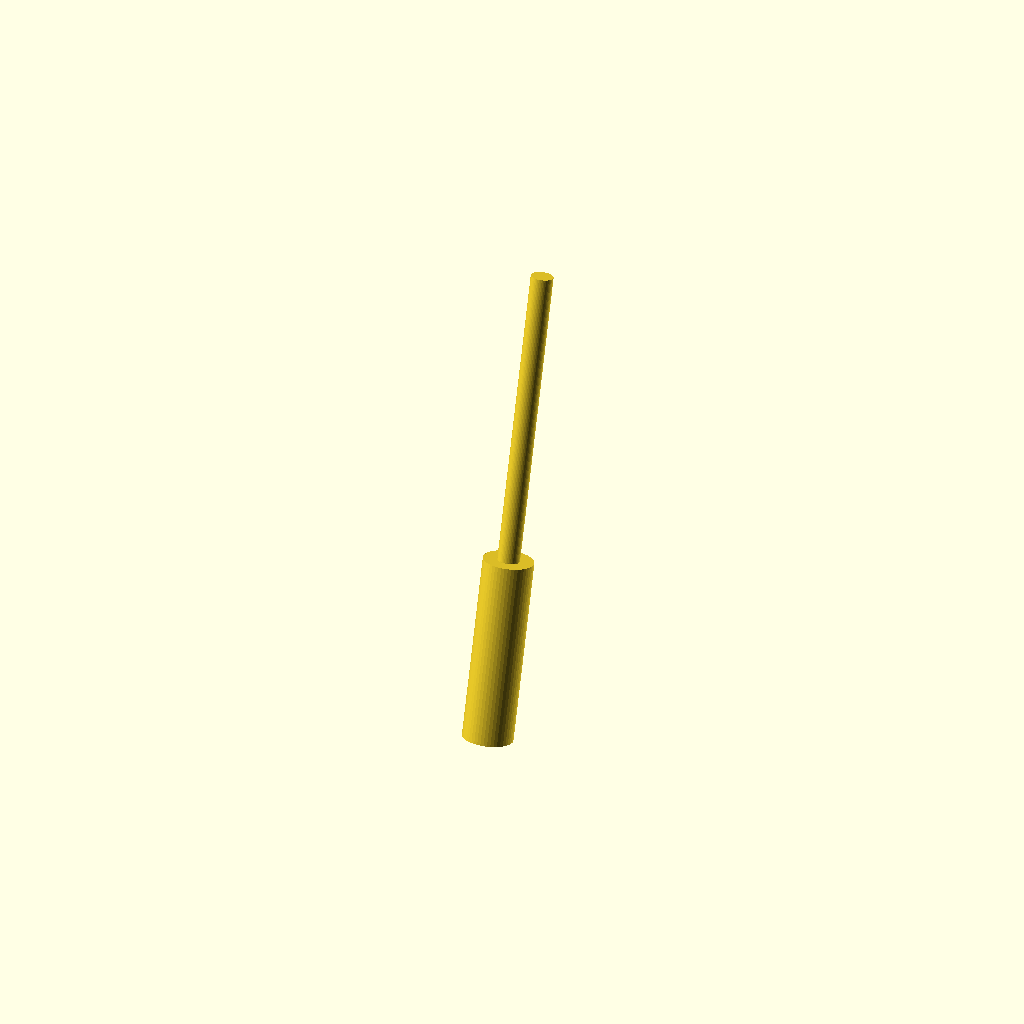
Cell 1: rendered with the file's own defaults.
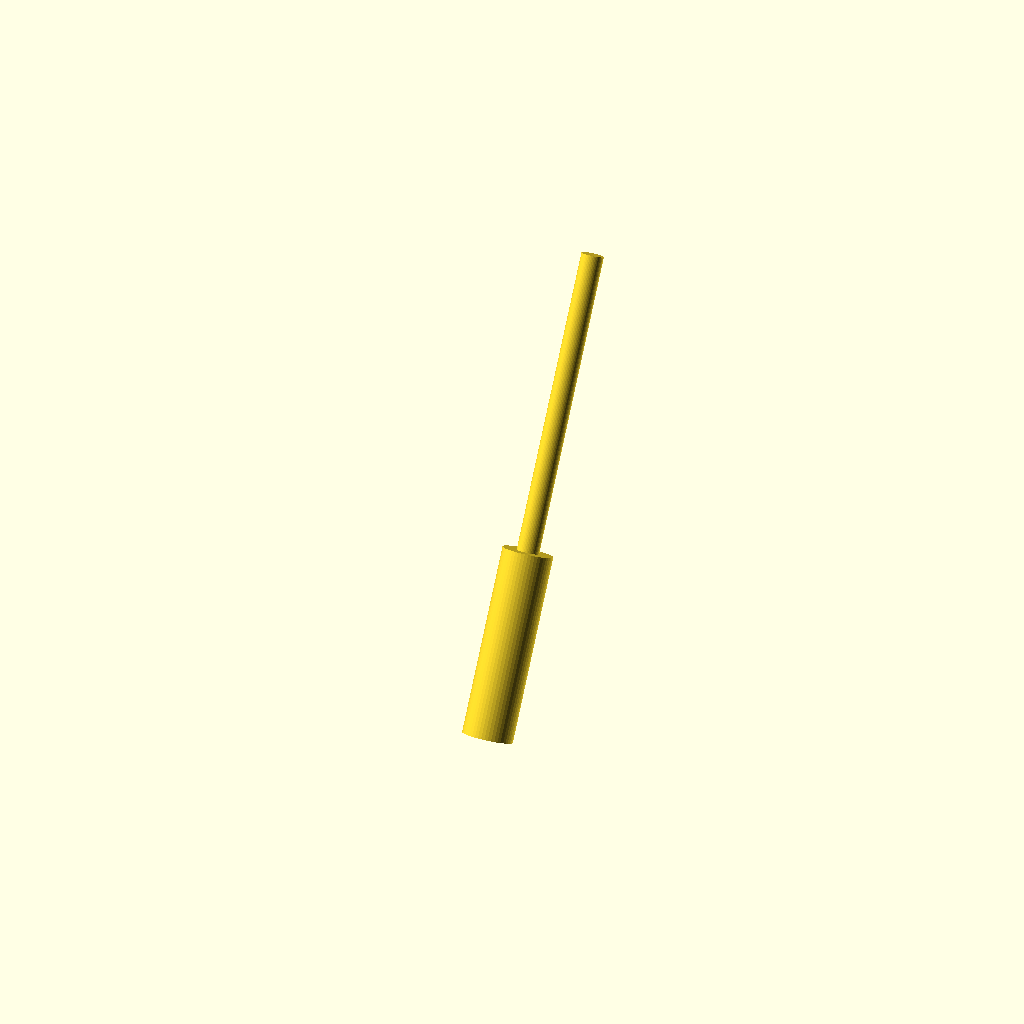
Cell 2 — pocket_angle set to 30, the other parameters unchanged.
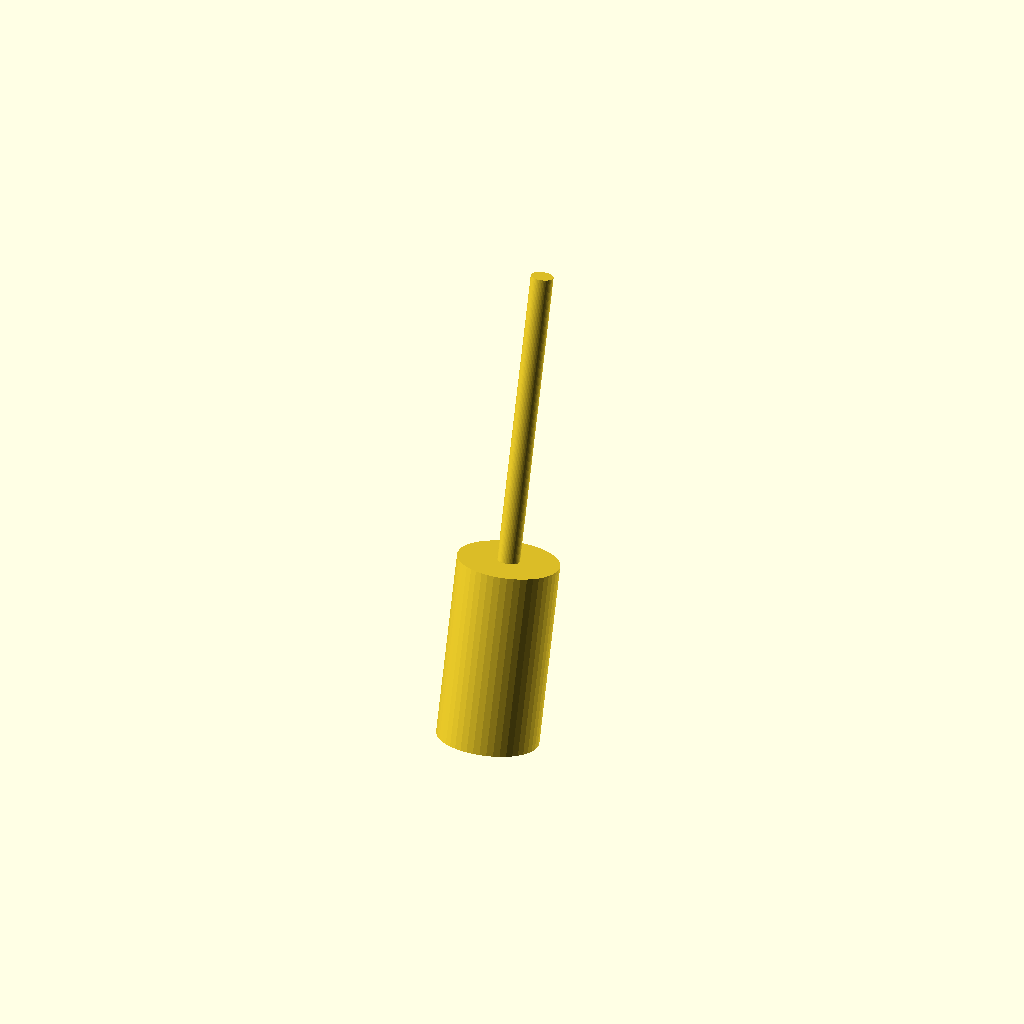
Cell 3 — pocket_diameter set to 19, the other parameters unchanged.
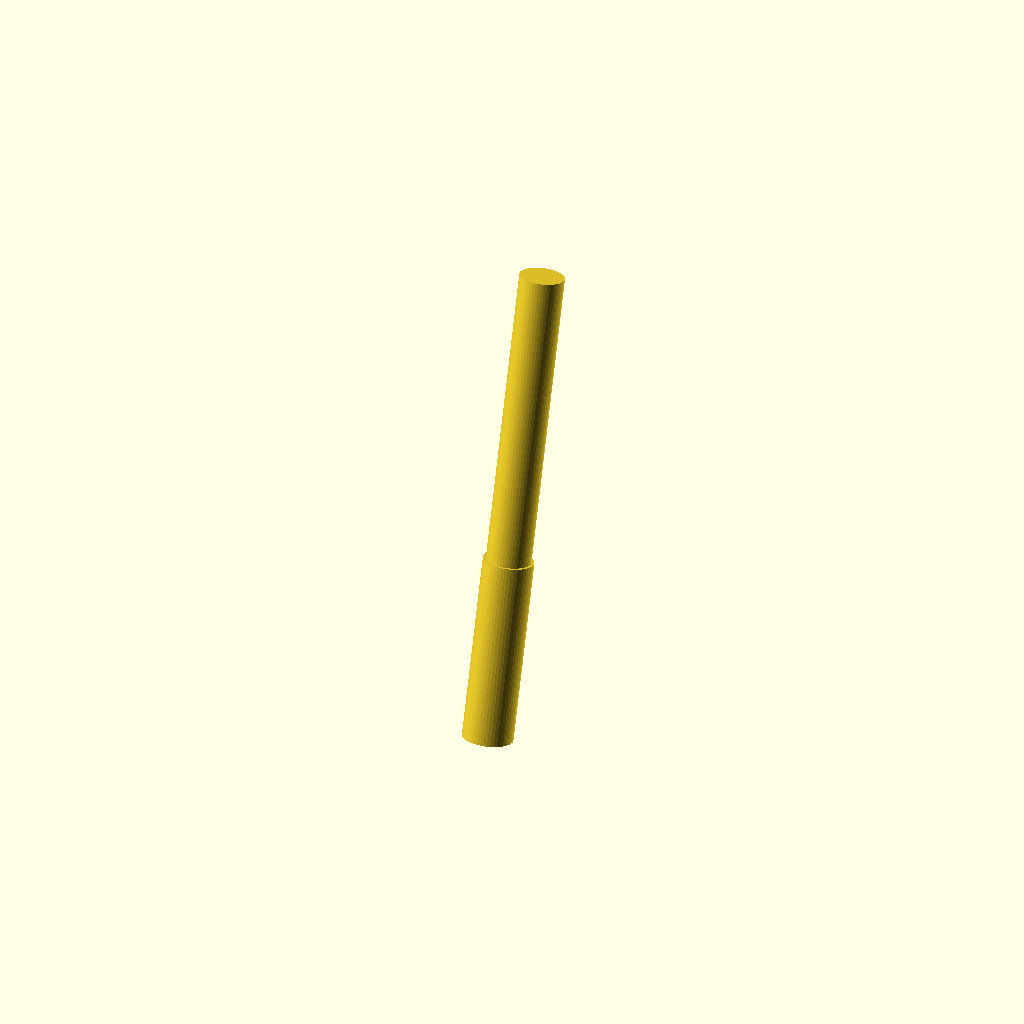
Cell 4 — pilot_diameter set to 8.4, the other parameters unchanged.
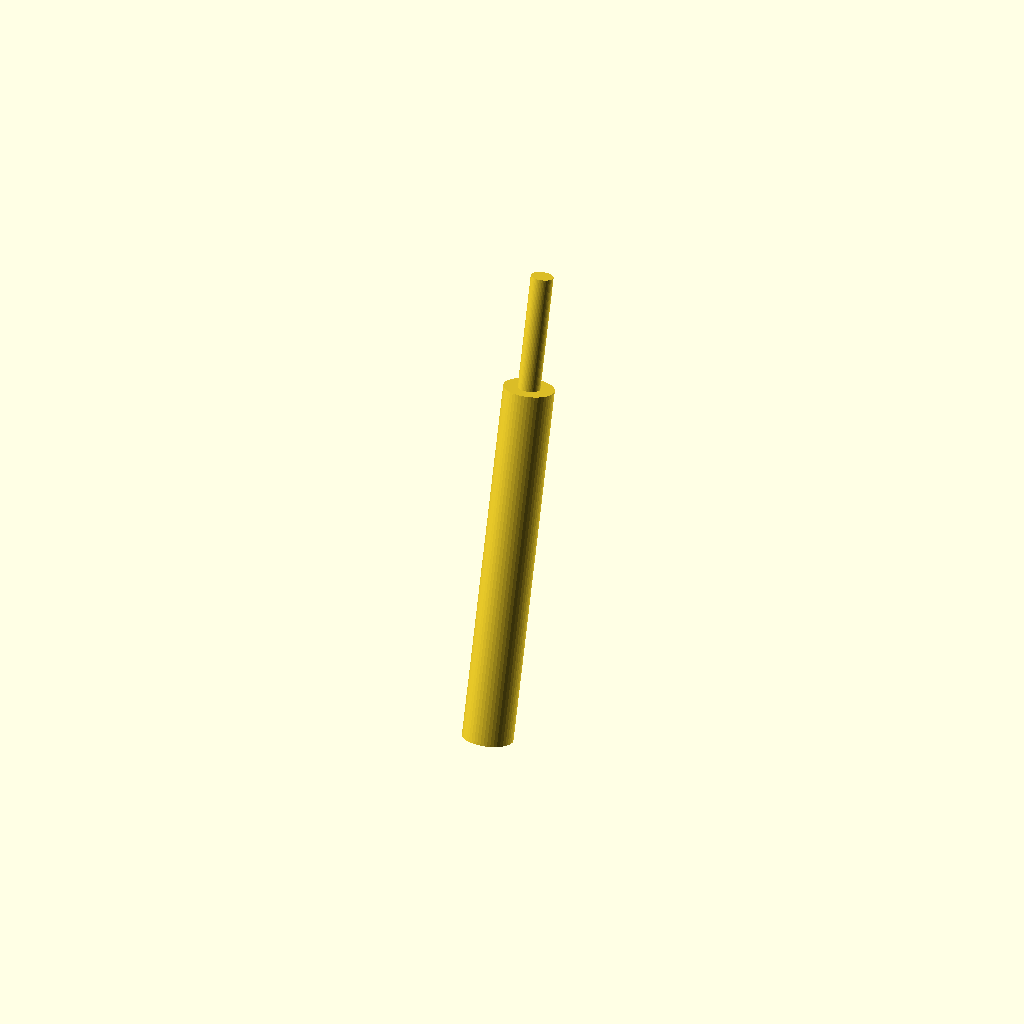
Cell 5: pocket_length = 68 (everything else at default).
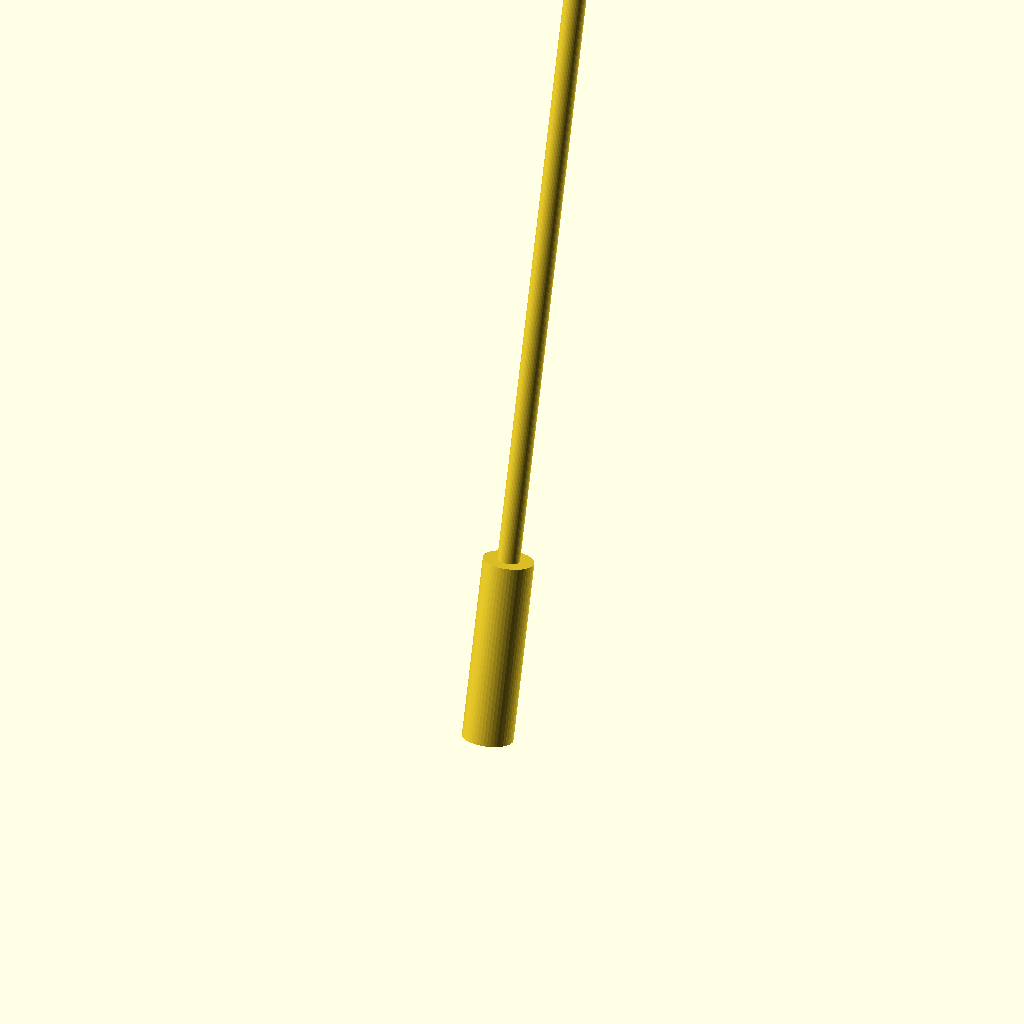
Cell 6: pilot_length = 180 (everything else at default).
All cells are drawn from one camera (rotation 55°, 0°, 25°, orthographic, colour scheme Cornfield), so only the parameter changes between them.
OpenSCAD source file cad/components/pocket_hole.scad:
// Pocket-hole geometry helpers.
// Open this file directly in OpenSCAD to inspect a standalone pocket-hole bore.

/* [Standalone preview] */
pocket_angle = 15;
pocket_diameter = 9.5;
pilot_diameter = 4.2;
pocket_length = 34;
pilot_length = 90;

function _ph_vsub(a, b) = [a[0]-b[0], a[1]-b[1], a[2]-b[2]];
function _ph_vlen(v) = sqrt(v[0]*v[0] + v[1]*v[1] + v[2]*v[2]);
function _ph_unit(v) = let(l = _ph_vlen(v)) [v[0]/l, v[1]/l, v[2]/l];

module pocket_cylinder_between(p1, p2, d, extra = 0) {
    v = _ph_vsub(p2, p1);
    l = _ph_vlen(v);
    u = _ph_unit(v);
    p = [p1[0] - u[0]*extra/2,
         p1[1] - u[1]*extra/2,
         p1[2] - u[2]*extra/2];

    translate(p)
        rotate(a = acos(u[2]), v = [-u[1], u[0], 0])
            cylinder(h = l + extra, d = d, $fn = 48);
}

module pocket_hole_bore(entry,
                        direction_target,
                        pocket_d = 9.5,
                        pilot_d = 4.2,
                        pocket_length = 34,
                        pilot_length = 90) {
    u = _ph_unit(_ph_vsub(direction_target, entry));
    pocket_end = [entry[0] + u[0]*pocket_length,
                  entry[1] + u[1]*pocket_length,
                  entry[2] + u[2]*pocket_length];
    pilot_end = [entry[0] + u[0]*pilot_length,
                 entry[1] + u[1]*pilot_length,
                 entry[2] + u[2]*pilot_length];

    pocket_cylinder_between(entry, pocket_end, pocket_d, 1.0);
    pocket_cylinder_between(entry, pilot_end, pilot_d, 1.0);
}

// Standalone preview of the subtractive bore geometry itself.
_target = [0, sin(pocket_angle) * pilot_length, cos(pocket_angle) * pilot_length];
pocket_hole_bore(
    [0,0,0],
    _target,
    pocket_diameter,
    pilot_diameter,
    pocket_length,
    pilot_length
);
Customizer parameters (derived from the source; name, type, default, range or options):
pocket_angle: number, default 15
pocket_diameter: number, default 9.5
pilot_diameter: number, default 4.2
pocket_length: number, default 34
pilot_length: number, default 90
